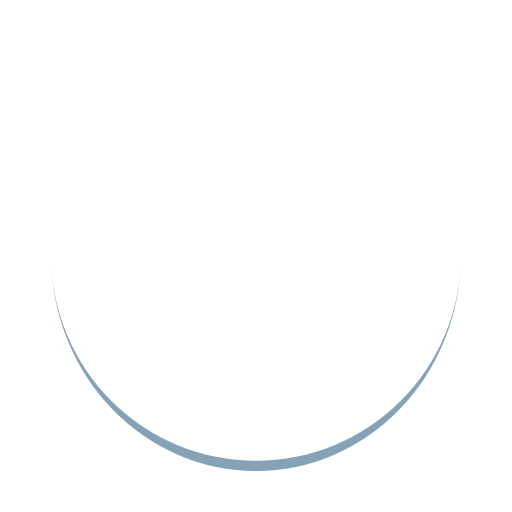
t = 0.00 s
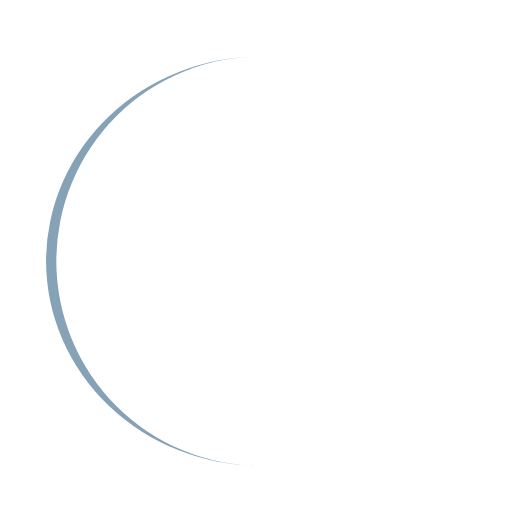
t = 0.25 s
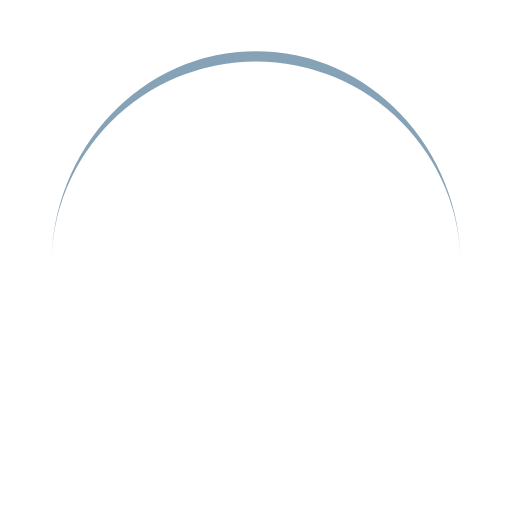
t = 0.50 s
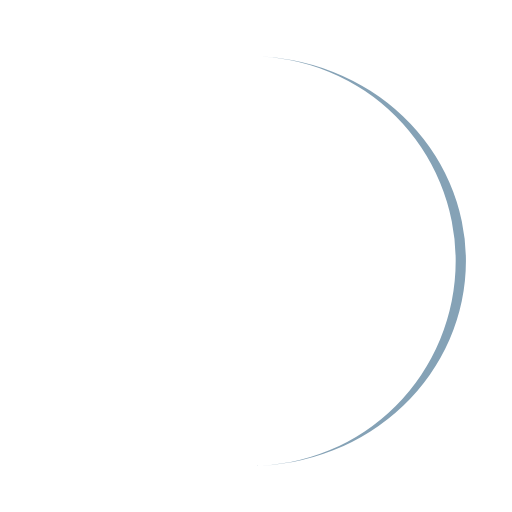
t = 0.75 s

The animated SVG that drew these frames (rendered in a browser with its animation timeline set to each time). Animation: 1 SMIL element (animateTransform=1); one cycle of 1.00 s, repeats indefinitely.

<?xml version="1.0" encoding="utf-8"?>
<svg xmlns="http://www.w3.org/2000/svg"
  xmlns:xlink="http://www.w3.org/1999/xlink" style="margin: auto; background: none; display: block; shape-rendering: auto;" width="200px" height="200px" viewBox="0 0 100 100" preserveAspectRatio="xMidYMid">
  <path d="M10 50A40 40 0 0 0 90 50A40 42 0 0 1 10 50" fill="#85a2b6" stroke="none" transform="rotate(22.9414 50 51)">
    <animateTransform attributeName="transform" type="rotate" dur="1s" repeatCount="indefinite" keyTimes="0;1" values="0 50 51;360 50 51"></animateTransform>
  </path>
  <!-- [ldio] generated by https://loading.io/ --></svg>